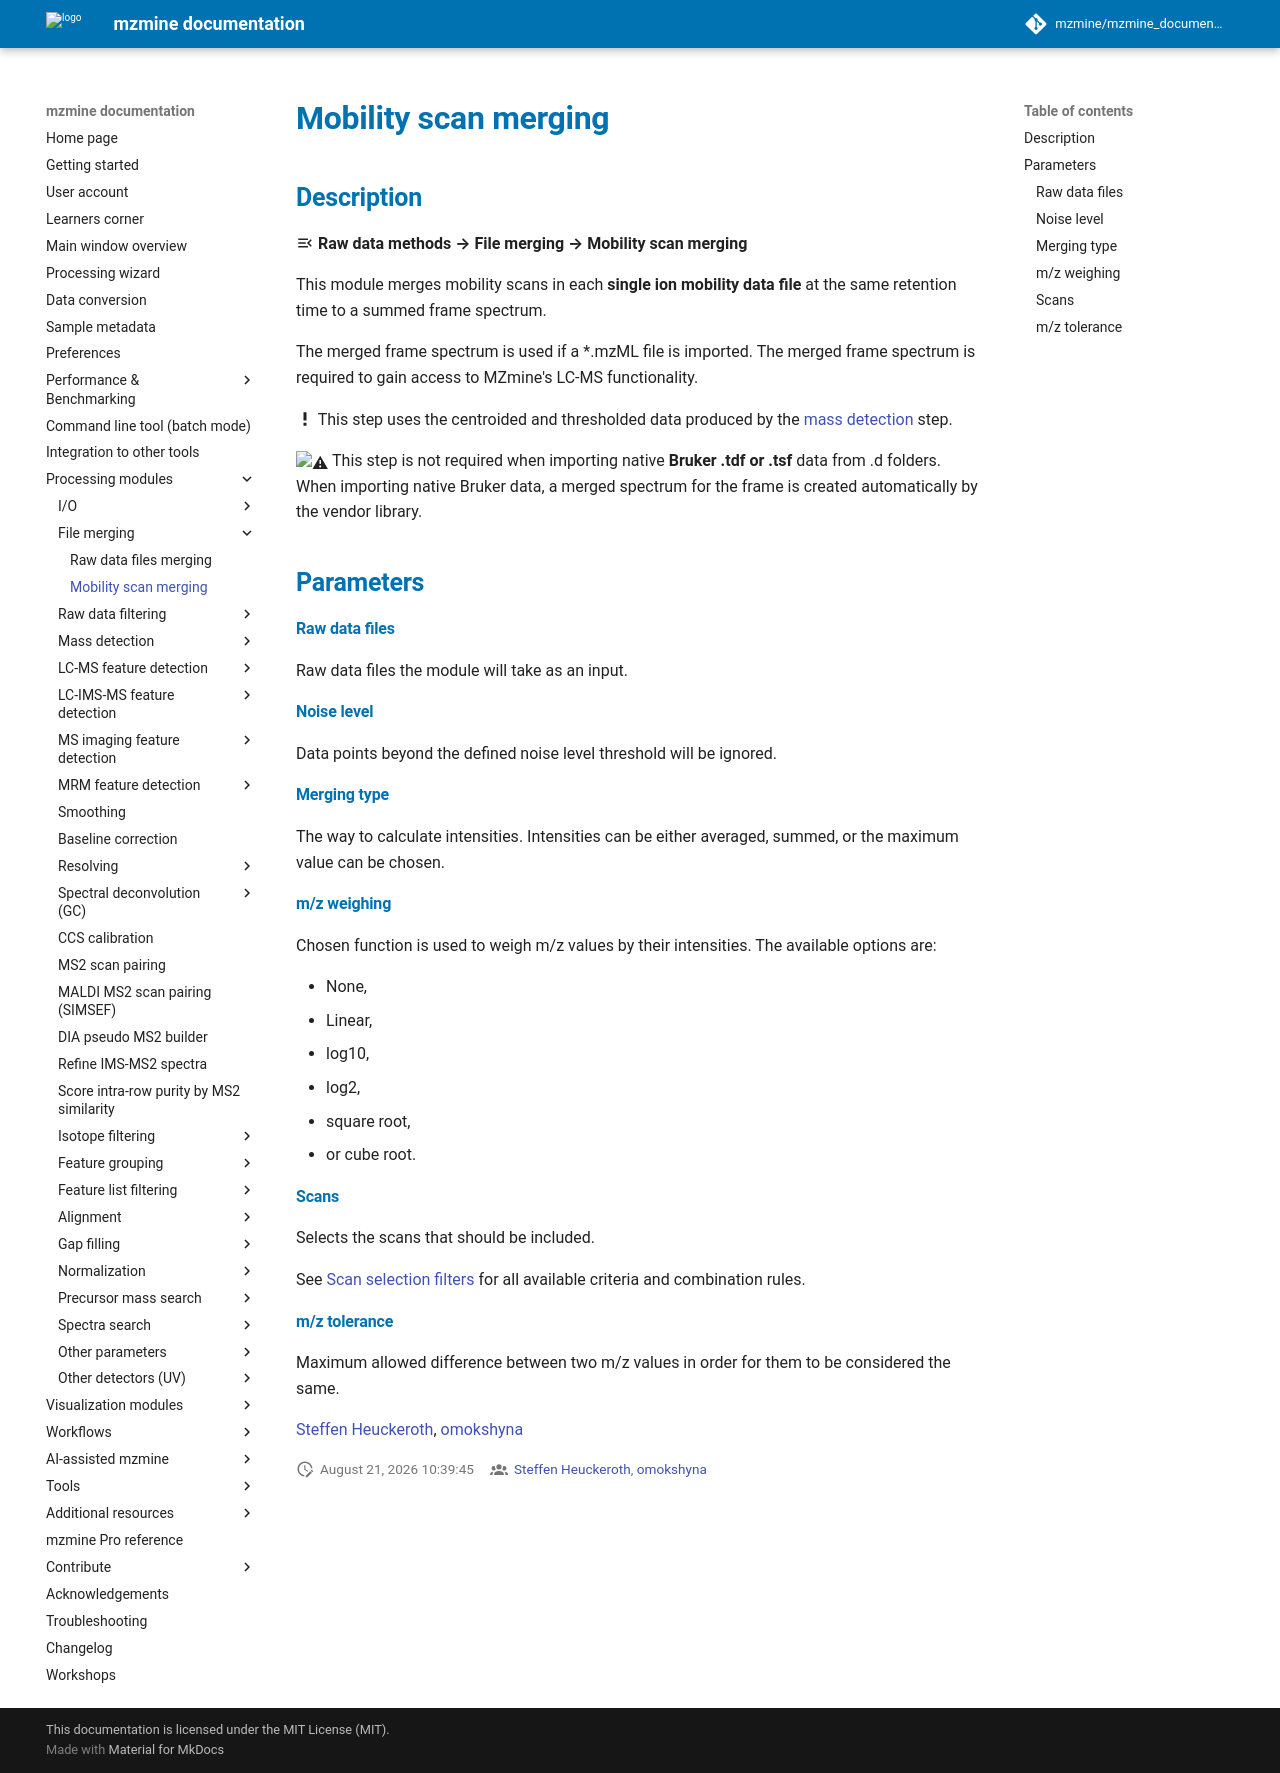

repository: mzmine/mzmine_documentation · page: 4.11/module_docs/featdet_mobility_scan_merging/mobility-scan-merging.html · generator: mkdocs

# Mobility scan merging

## **Description**

:material-menu-open: **Raw data methods → File merging → Mobility scan merging** 

This module merges mobility scans in each **single ion mobility data file** at the same retention time to a summed frame spectrum.

The merged frame spectrum is used if a *.mzML file is imported. The merged frame spectrum is required to gain access to mzmine's LC-MS
functionality. 

:material-exclamation-thick: This step uses the centroided and thresholded data produced by
the [mass detection](../featdet_mass_detection/mass-detection.md)
step.

:warning: This step is not required when importing native **Bruker .tdf or .tsf** data from .d folders. When importing native Bruker data, a merged spectrum for the frame is created automatically by the
vendor library.

## **Parameters**

#### **Raw data files**

Raw data files the module will take as an input.

#### **Noise level**

Data points beyond the defined noise level threshold will be ignored.

#### **Merging type**

The way to calculate intensities. Intensities can be either averaged, summed, or the maximum value can be chosen.

#### **m/z weighing**

Chosen function is used to weigh m/z values by their intensities. The available options are:

+ None,
+ Linear,
+ log10,
+ log2,
+ square root,
+ or cube root.

#### **Scans**

Selects the scans that should be included.

See [Scan selection filters](../scan_selection/scan_selection.md) for all available criteria and
combination rules.

#### **m/z tolerance**

Maximum allowed difference between two m/z values in order for them to be considered the same.

{{ git_page_authors }}
